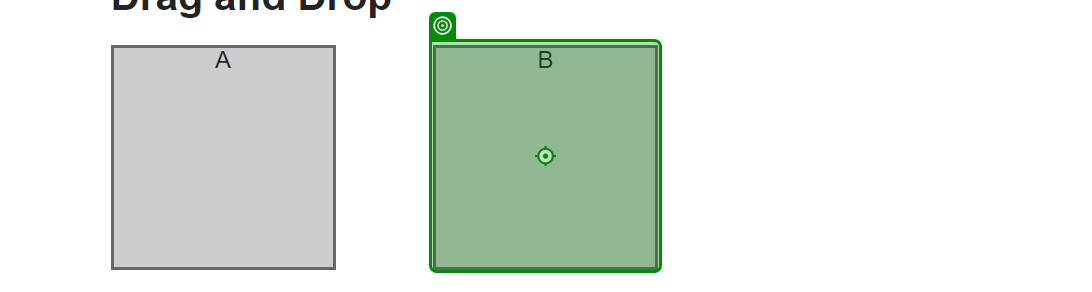
Workflow: Drag and Drop

Step 1: Drag and Drop 'A' on the element 'column-b' in window 'The Internet' (chrome.exe)
